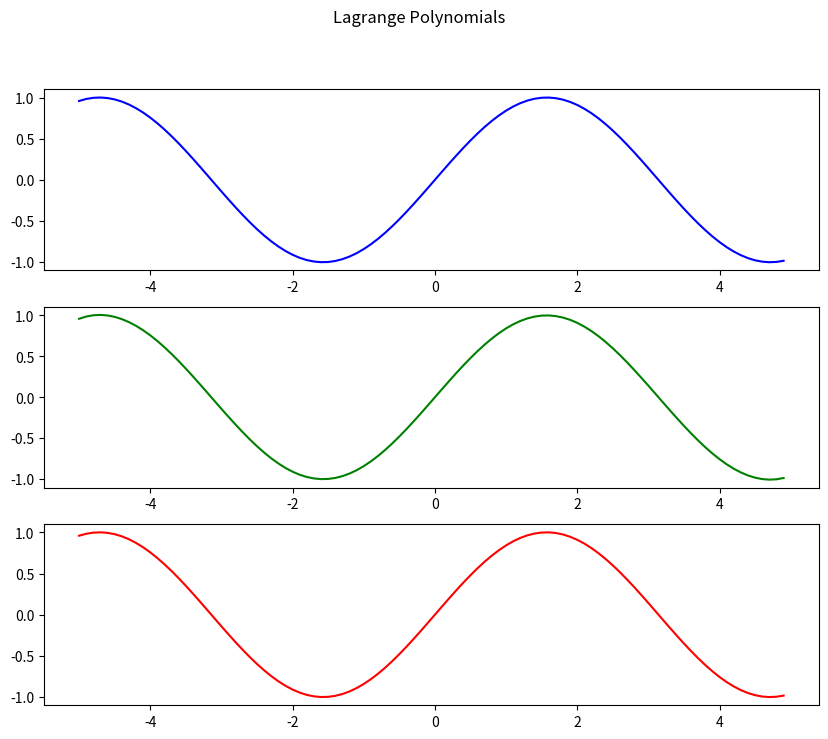

Recreate this plot in Python.
import math

import numpy as np
import numpy.polynomial.polynomial as poly
import matplotlib.pyplot as plt


def test_function1(x):
    return 3.0 ** x


def test_function2(x):
    return math.sin(x)


def get_chebyshev_nulls_points(n, a, b):
    return np.array([(a + b) / 2 + (b - a) * math.cos((2 * k + 1) * math.pi / (2 * n)) / 2 for k in range(n)])


def get_equally_distant_points(n, step):
    return np.array(np.arange(-step * (n // 2), step * (n // 2) + 1, step))


def w(i, x_points):
    res = 1
    x_k = x_points[i]
    for j in range(len(x_points)):
        if j != i:
            res *= x_k - x_points[j]
    print("Denominator: ", res)
    return res


def interpolate_i_point(i, x_points):
    coefficients = np.zeros(x_points.shape[0])
    coefficients[0] = 1.0 / w(i, x_points)

    for k in range(x_points.shape[0]):
        if k != i:
            print(k)
            new_coefficients = np.zeros(x_points.shape[0])
            for j in range(x_points.shape[0] - 1):
                new_coefficients[j + 1] += coefficients[j]
                new_coefficients[j] -= x_points[k] * coefficients[j]

            coefficients = new_coefficients

            print(coefficients)
    return coefficients


def lagrange(x_points, y_points):
    polynomial = np.zeros(x_points.shape[0])
    for i in range(x_points.shape[0]):
        coefficients = interpolate_i_point(i, x_points)
        for k in range(x_points.shape[0]):
            polynomial[k] += y_points[i] * coefficients[k]

    return polynomial


if __name__ == "__main__":
    N = 11
    function = test_function2
    ch_points = get_chebyshev_nulls_points(N, -5, 5)
    eq_d_points = get_equally_distant_points(N, 1)
    ch_values = np.array([function(x) for x in ch_points])
    eq_d_values = np.array([function(x) for x in eq_d_points])
    print(ch_points, eq_d_points)
    print(ch_values, eq_d_values)
    ch_coefficients = lagrange(ch_points, ch_values)
    eq_d_coefficients = lagrange(eq_d_points, eq_d_values)

    L_eq = poly.Polynomial(ch_coefficients)
    L_ch = poly.Polynomial(eq_d_coefficients)
    x_new = np.arange(-5, 5, 0.1)

    fig, axs = plt.subplots(3, figsize=(10, 8))
    axs[0].plot(x_new, L_eq(x_new), 'b', label='Equally distant')
    axs[1].plot(x_new, L_ch(x_new), 'g', label='Chebyshev')
    axs[2].plot(x_new, np.array([function(x) for x in x_new]), 'r', label='Function')
    fig.suptitle('Lagrange Polynomials')
    plt.show()
